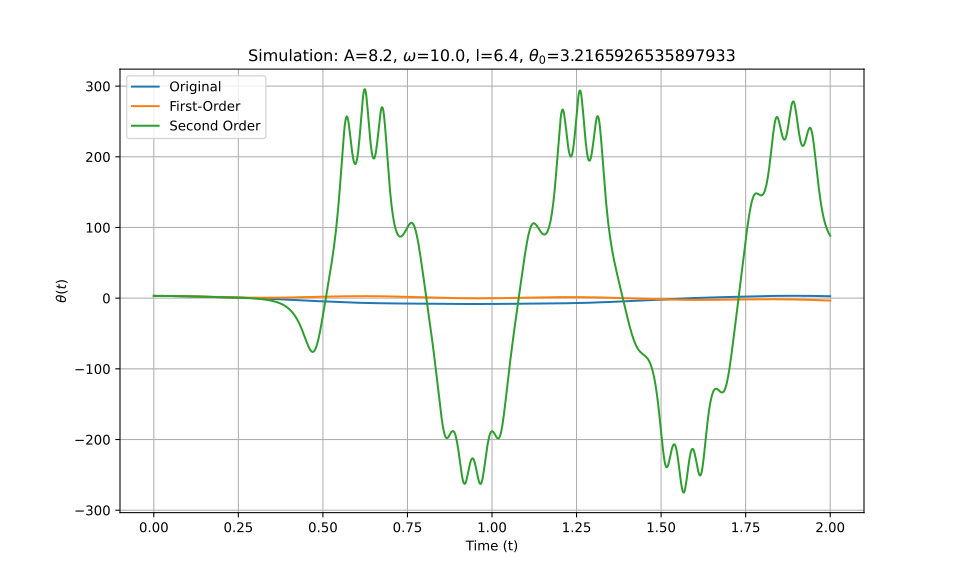

Source data for this figure (header and first rows):
t_eval, Equation_1, Equation_2, Equation_3
0.0, 3.217, 3.217, 3.217
0.002002, 3.216, 3.216, 3.216
0.004004, 3.216, 3.216, 3.216
0.006006, 3.214, 3.214, 3.214
0.008008, 3.213, 3.212, 3.213
0.01001, 3.21, 3.21, 3.21
0.01201, 3.207, 3.207, 3.207
0.01401, 3.204, 3.204, 3.204
0.01602, 3.2, 3.2, 3.2
0.01802, 3.196, 3.196, 3.196
0.02002, 3.191, 3.191, 3.191
0.02202, 3.186, 3.186, 3.186
0.02402, 3.18, 3.18, 3.18
0.02603, 3.174, 3.173, 3.174
0.02803, 3.167, 3.167, 3.167
0.03003, 3.159, 3.159, 3.159
0.03203, 3.152, 3.151, 3.152
0.03403, 3.143, 3.143, 3.143
0.03604, 3.135, 3.134, 3.135
0.03804, 3.125, 3.125, 3.125
0.04004, 3.115, 3.115, 3.115
0.04204, 3.105, 3.105, 3.105
0.04404, 3.095, 3.094, 3.095
0.04605, 3.083, 3.083, 3.083
0.04805, 3.072, 3.072, 3.072
0.05005, 3.06, 3.06, 3.06
0.05205, 3.047, 3.047, 3.047
0.05405, 3.034, 3.034, 3.034
0.05606, 3.021, 3.021, 3.021
0.05806, 3.007, 3.007, 3.007
0.06006, 2.993, 2.992, 2.993
0.06206, 2.978, 2.978, 2.978
0.06406, 2.963, 2.963, 2.963
0.06607, 2.948, 2.947, 2.948
0.06807, 2.932, 2.931, 2.932
0.07007, 2.915, 2.915, 2.915
0.07207, 2.899, 2.898, 2.899
0.07407, 2.882, 2.881, 2.882
0.07608, 2.864, 2.863, 2.864
0.07808, 2.847, 2.846, 2.847
0.08008, 2.828, 2.827, 2.828
0.08208, 2.81, 2.809, 2.81
0.08408, 2.791, 2.79, 2.791
0.08609, 2.772, 2.77, 2.772
0.08809, 2.753, 2.751, 2.753
0.09009, 2.733, 2.731, 2.733
0.09209, 2.713, 2.71, 2.713
0.09409, 2.693, 2.69, 2.693
0.0961, 2.672, 2.669, 2.672
0.0981, 2.651, 2.647, 2.651
0.1001, 2.63, 2.626, 2.63
0.1021, 2.609, 2.604, 2.609
0.1041, 2.587, 2.582, 2.587
0.1061, 2.565, 2.559, 2.565
0.1081, 2.543, 2.537, 2.543
0.1101, 2.521, 2.514, 2.521
0.1121, 2.499, 2.491, 2.499
0.1141, 2.476, 2.467, 2.476
0.1161, 2.453, 2.444, 2.453
0.1181, 2.431, 2.42, 2.43
... 940 more rows
